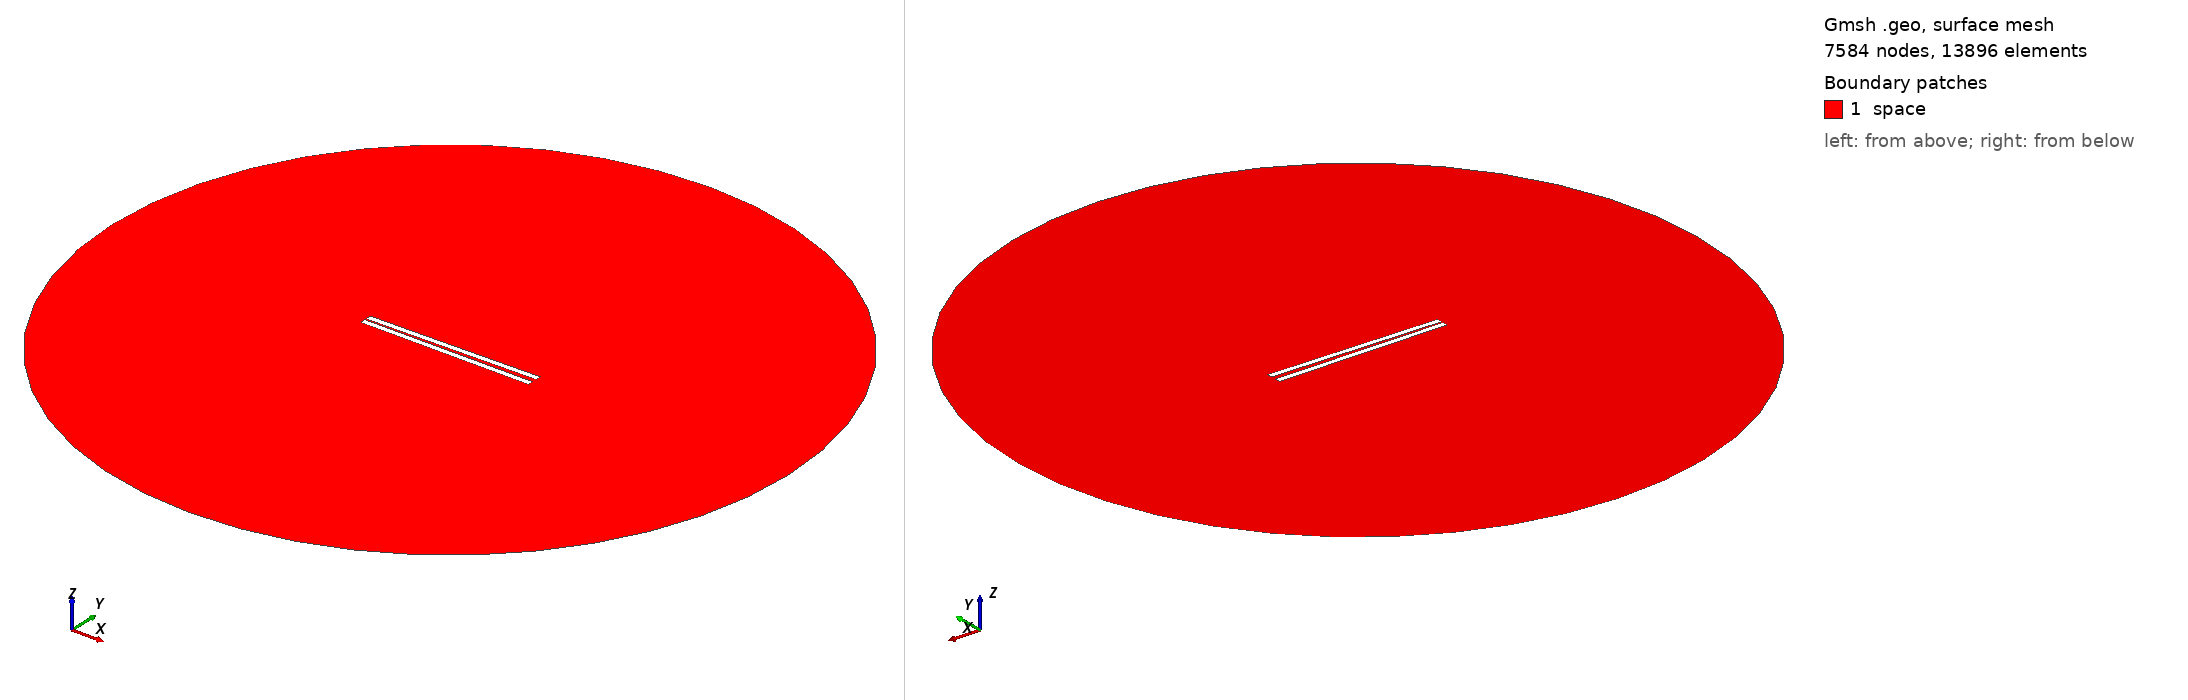

Gmsh geometry script, surface-meshed: 7584 nodes, 13896 surface elements. Boundary patches (legend numbers): 1 space. Left view from above one corner, right view from below the opposite corner. Legend entries are the model's physical surfaces. The drawing asked Gmsh for element sizes between 1% and 20% of the model's largest extent; the script's own settings can give other sizes.

=== 431.geo (drawn) ===
// Set the geometry kernel
SetFactory("OpenCASCADE");

//---------------------------------------
// Rectangles
//---------------------------------------

// Rectangle 1 (top)
Point(1) = {-49.67777777777778, 0.9166666666666666, 0, 1.0};
Point(2) = {49.67777777777778, 0.9166666666666666, 0, 1.0};
Point(3) = {49.67777777777778, 4.272222222222222, 0, 1.0};
Point(4) = {-49.67777777777778, 4.272222222222222, 0, 1.0};

Line(1) = {1, 2};
Line(2) = {2, 3};
Line(3) = {3, 4};
Line(4) = {4, 1};

Line Loop(1) = {1, 2, 3, 4};
Plane Surface(1) = {1};

Rotate { {0, 0, 1}, {0,  0.9166666666666666,  0}, 0.017 } {
  Surface{1};
}

// Rectangle 2 (bottom)
Point(5) = {-49.67777777777778, -0.9166666666666666, 0, 1.0};
Point(6) = {49.67777777777778, -0.9166666666666666, 0, 1.0};
Point(7) = {49.67777777777778, -4.272222222222222, 0, 1.0};
Point(8) = {-49.67777777777778, -4.272222222222222, 0, 1.0};

Line(5) = {5, 6};
Line(6) = {6, 7};
Line(7) = {7, 8};
Line(8) = {8, 5};

Line Loop(2) = {5, 6, 7, 8};
Plane Surface(2) = {2}; 


//---------------------------------------
// Circle
//---------------------------------------

// Define points
Point(9) = {0, 0, 0};        // Center
Point(10) = {200, 0, 0};     // Start point
Point(11) = {0, 200, 0};     // 90 degrees
Point(12) = {-200, 0, 0};    // 180 degrees
Point(13) = {0, -200, 0};    // 270 degrees

// Define circle arcs (each needs start, center, end)
Circle(9) = {10, 9, 11};
Circle(10) = {11, 9, 12};
Circle(11) = {12, 9, 13};
Circle(12) = {13, 9, 10};

// Define curve loop and surface if needed
Curve Loop(3) = {9, 10, 11, 12};
Surface(3) = {3};

//---------------------------------------
// Define Physical Groups
//---------------------------------------                

//--- Physical Curves
// Physical groups for boundaries
Physical Line("force_segment", 10) = {1};
Physical Line("upper_plate", 11) = {2, 3, 4};
Physical Line("lower_plate", 12) = {5, 6, 7, 8};
Physical Line("boundary", 20) = {9, 10, 11, 12};

// Subtract Rectangles from Circle
BooleanDifference{ Surface{3}; Delete; }{ Surface{1}; Surface{2}; Delete; }
//--- Physical Surfaces
Physical Surface("space", 30) = {3};


//---------------------------------------
// Fine mesh near the plates
//--------------------------------------- 

// Define a distance field for mesh refinement
Field[1] = Distance;
Field[1].CurvesList = {1, 2, 3, 4, 5, 6, 7, 8};  // Rectangle curves
Field[1].NumPointsPerCurve = 200;

c = 0.3;
// Define threshold field to control mesh size based on distance to attractor
Field[2] = Threshold;
Field[2].IField = 1;
Field[2].LcMin = c; // Minimum element size near the attractor
Field[2].LcMax = 100*c;  // Maximum element size away from the attractor
Field[2].DistMin = 0.01;
Field[2].DistMax = 40;

Background Field = 2;

//---------------------------------------
// 6. Generate the Mesh
//---------------------------------------
Mesh 2;  // 2D mesh generation
